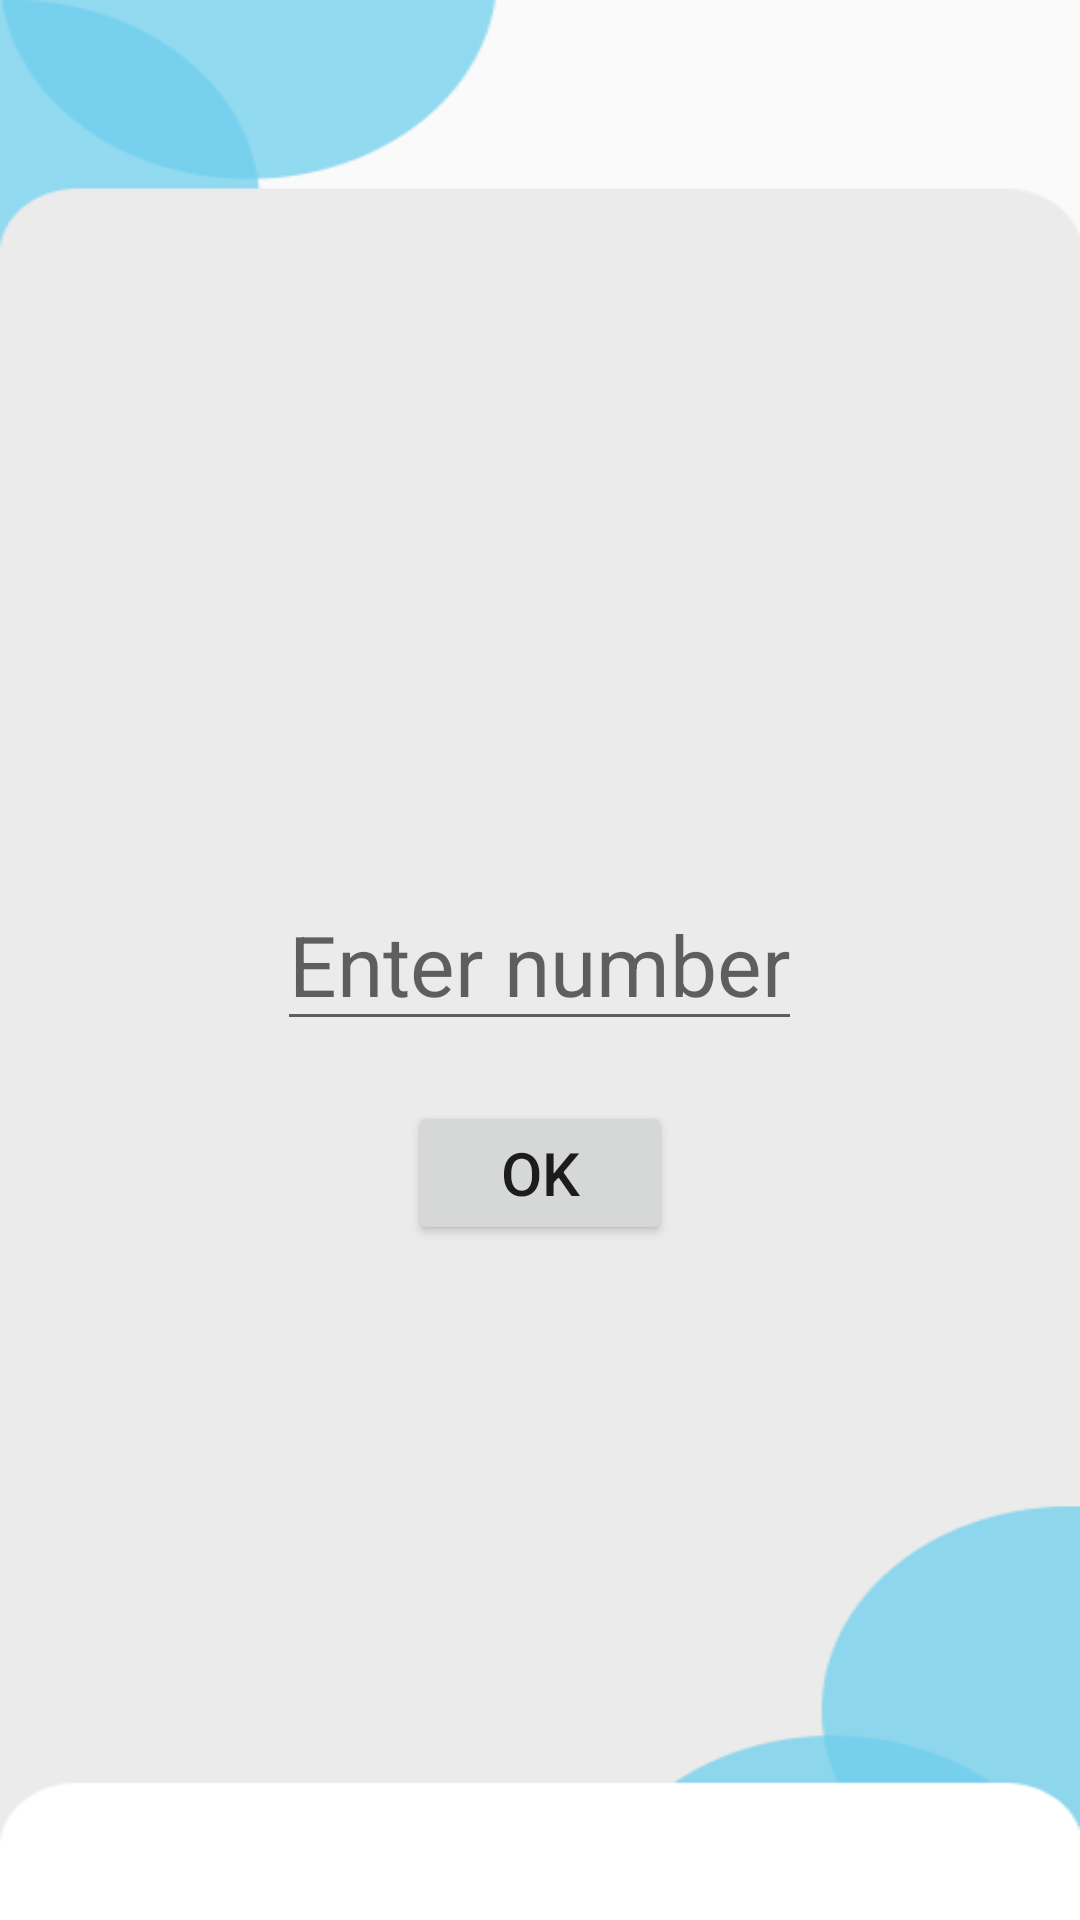

Produce the Android XML layout that renders to this screen, including the resource entries it uses.
<!-- AndroidManifest.xml: application theme Theme.MyApplication -->
<!-- res/layout/activity_calculator.xml -->
<?xml version="1.0" encoding="utf-8"?>
<RelativeLayout xmlns:android="http://schemas.android.com/apk/res/android"
    xmlns:app="http://schemas.android.com/apk/res-auto"
    xmlns:tools="http://schemas.android.com/tools"
    android:layout_width="match_parent"
    android:layout_height="match_parent"
    tools:context=".calculator"
    android:background="@drawable/shapeman">

    <EditText
        android:id="@+id/input"
        android:layout_width="wrap_content"
        android:layout_height="wrap_content"
        android:inputType="text"
        android:hint="Enter number"
        android:textSize="28sp"
        android:layout_centerInParent="true"/>

    <Button
        android:id="@+id/btn_input"
        android:layout_width="wrap_content"
        android:layout_height="wrap_content"
        android:text="Ok"
        android:textSize="20sp"
        android:layout_below="@+id/input"
        android:layout_marginTop="20dp"
        android:layout_centerHorizontal="true"/>



</RelativeLayout>
<!-- resources referenced by this layout -->
<resources>
  <!-- drawable shapeman: png bitmap (drawable, 8032 bytes) -->
  <style name="Theme.MyApplication" parent="Theme.AppCompat.DayNight.DarkActionBar">
          
          <item name="colorPrimary">@color/purple_500</item>
          <item name="colorPrimaryVariant">@color/purple_700</item>
          <item name="colorOnPrimary">@color/white</item>
          
          <item name="colorSecondary">@color/teal_200</item>
          <item name="colorSecondaryVariant">@color/teal_700</item>
          <item name="colorOnSecondary">@color/black</item>
          
          <item name="android:statusBarColor">@color/black</item>
          
      </style>
  <!-- not gathered from this repository: default colours our renderer supplied (Android Studio template values) -->
  <color name="purple_500">#FF6200EE</color>
  <color name="purple_700">#FF3700B3</color>
  <color name="teal_200">#FF03DAC5</color>
  <color name="teal_700">#FF018786</color>
  <color name="black">#FF000000</color>
  <color name="white">#FFFFFFFF</color>
</resources>
